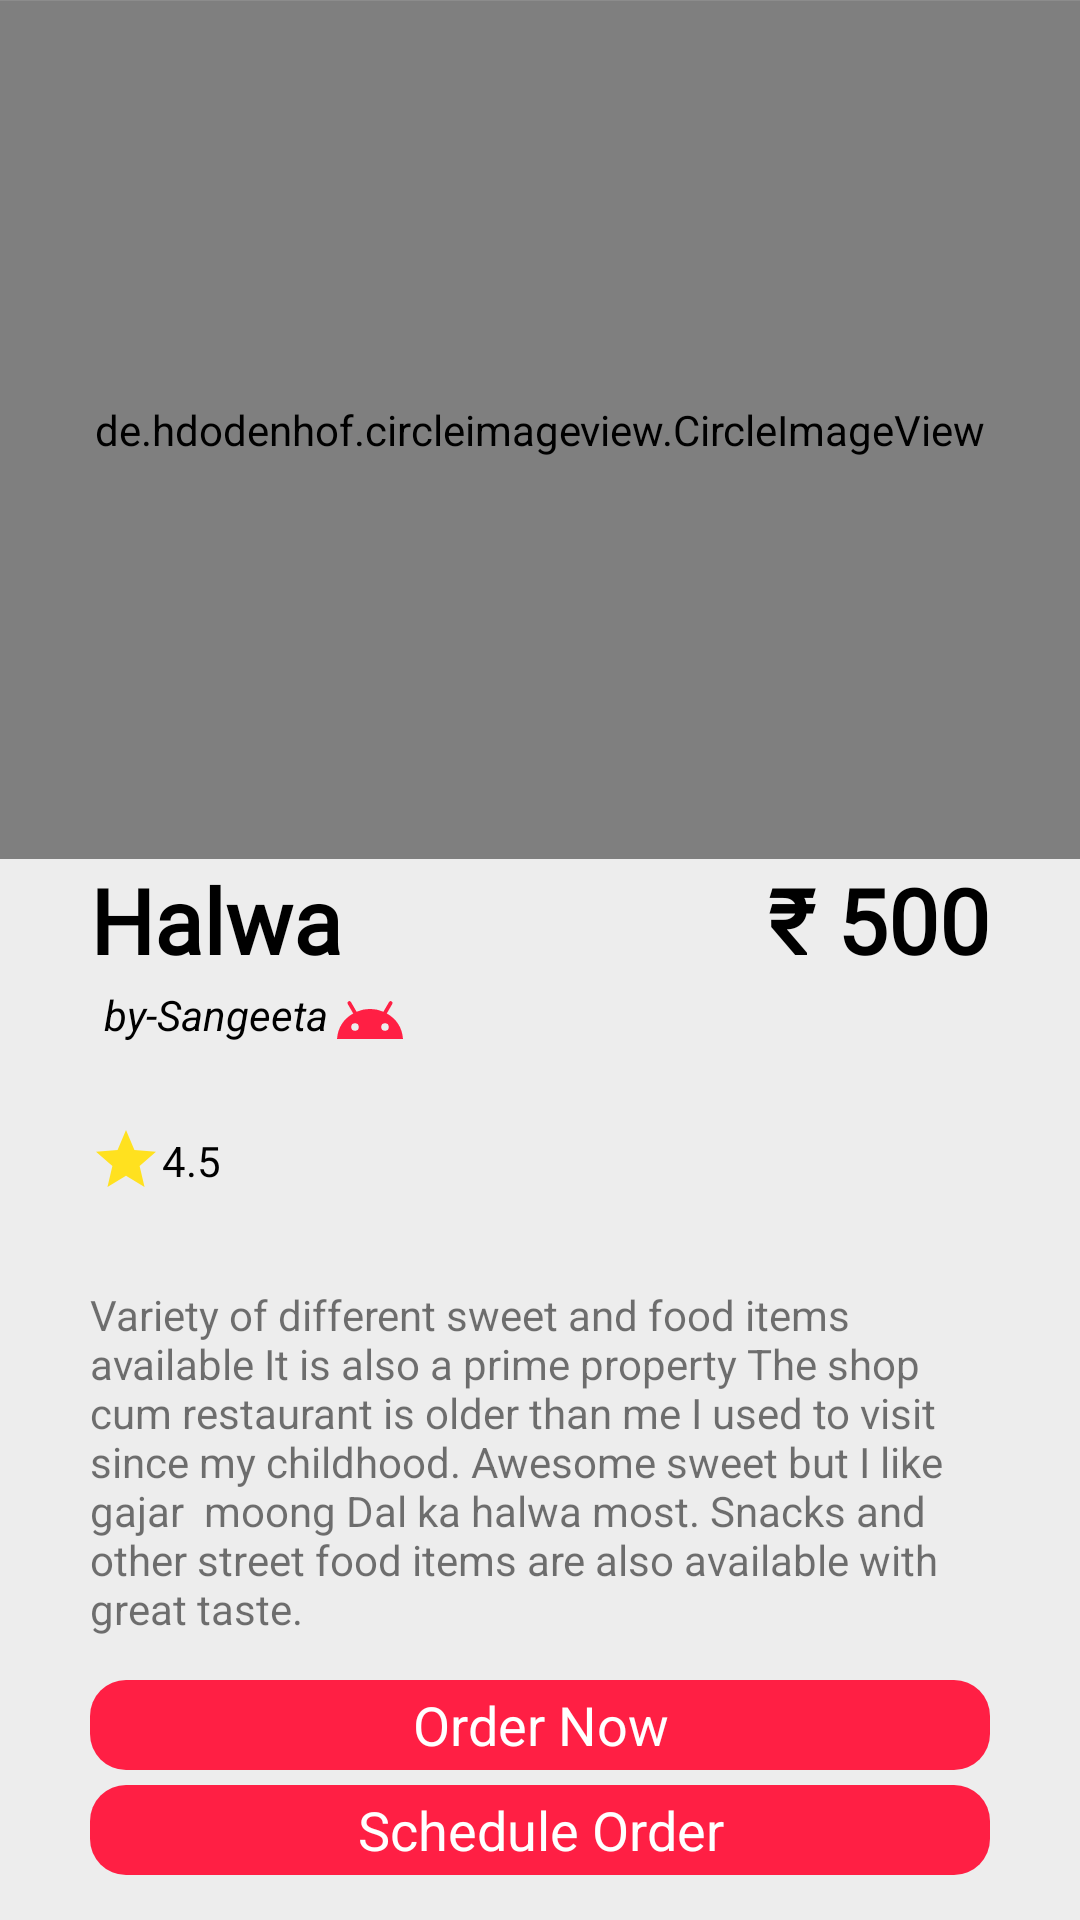

Write the Android layout XML for this screen, with the resource values it uses.
<!-- AndroidManifest.xml: application theme Theme.MothersMagic -->
<!-- res/layout/activity_open.xml -->
<?xml version="1.0" encoding="utf-8"?>
<androidx.constraintlayout.widget.ConstraintLayout xmlns:android="http://schemas.android.com/apk/res/android"
    xmlns:app="http://schemas.android.com/apk/res-auto"
    xmlns:tools="http://schemas.android.com/tools"
    android:layout_width="match_parent"
    android:layout_height="match_parent"
    tools:context=".OpenActivity"
    android:background="#D7777777">

    <LinearLayout
        android:layout_marginTop="150dp"
        android:id="@+id/linearLayout2"
        android:orientation="vertical"
        android:layout_width="match_parent"
        android:layout_height="match_parent"
        android:background="@drawable/whitehalfroundsheet"
        app:layout_constraintBottom_toBottomOf="parent"
        app:layout_constraintEnd_toEndOf="parent"
        app:layout_constraintStart_toStartOf="parent"
        app:layout_constraintTop_toTopOf="parent" />

    <de.hdodenhof.circleimageview.CircleImageView
        xmlns:app="http://schemas.android.com/apk/res-auto"
        android:id="@+id/imageView5"
        android:layout_width="match_parent"
        android:layout_height="286dp"
        android:scaleType="centerCrop"
        app:civ_border_width="5dp"
        app:civ_border_color="#FFFFFF"
        android:src="@drawable/testitempicture"
        android:transitionName="itemTransition"
        app:layout_constraintBottom_toBottomOf="parent"
        app:layout_constraintEnd_toEndOf="parent"
        app:layout_constraintHorizontal_bias="0.497"
        app:layout_constraintStart_toStartOf="parent"
        app:layout_constraintTop_toTopOf="parent"
        app:layout_constraintVertical_bias="0.001" />


    <TextView
        android:id="@+id/name1"
        android:layout_marginStart="30dp"
        android:layout_width="wrap_content"
        android:layout_height="wrap_content"
        android:fontFamily="@font/lemon"
        android:text="Halwa"
        android:textColor="@color/black"
        android:textSize="30sp"
        android:textStyle="bold"
        app:layout_constraintStart_toStartOf="parent"
        app:layout_constraintTop_toBottomOf="@+id/imageView5" />




    <TextView
        android:id="@+id/price"
        android:layout_marginEnd="30dp"
        android:layout_width="wrap_content"
        android:layout_height="wrap_content"
        android:fontFamily="@font/lemon"
        android:text="₹ 500"
        android:textColor="@color/black"
        android:textSize="30sp"
        android:textStyle="bold"
        app:layout_constraintEnd_toEndOf="parent"
        app:layout_constraintTop_toBottomOf="@+id/imageView5" />

    <TextView
        android:id="@+id/cookedby"
        android:layout_width="wrap_content"
        android:layout_height="wrap_content"
        android:padding="2dp"
        android:text="by-Sangeeta"
        android:textStyle="italic"
        android:textColor="@color/black"
        app:layout_constraintEnd_toEndOf="@+id/name1"
        app:layout_constraintStart_toStartOf="@+id/name1"
        app:layout_constraintTop_toBottomOf="@+id/name1" />

    <ImageView
        android:layout_width="wrap_content"
        android:layout_height="wrap_content"
        android:src="@drawable/cookedby"
        app:layout_constraintBottom_toBottomOf="@+id/cookedby"
        app:layout_constraintStart_toEndOf="@+id/cookedby"
        app:layout_constraintTop_toTopOf="@+id/cookedby" />

    <ImageView
        android:id="@+id/imageView4"
        android:layout_width="wrap_content"
        android:layout_height="wrap_content"
        android:layout_marginTop="25dp"
        android:src="@drawable/starrr"
        app:layout_constraintStart_toStartOf="@+id/name1"
        app:layout_constraintTop_toBottomOf="@+id/cookedby" />

    <TextView

        android:id="@+id/textView12"
        android:layout_width="wrap_content"
        android:layout_height="wrap_content"
        android:text="4.5"
        android:textColor="@color/black"
        app:layout_constraintBottom_toBottomOf="@+id/imageView4"
        app:layout_constraintStart_toEndOf="@+id/imageView4"
        app:layout_constraintTop_toTopOf="@+id/imageView4" />

    <TextView
        android:id="@+id/ingrediants"
        android:padding="30dp"
        android:text="Variety of different sweet and food items available
It is also a prime property
The shop cum restaurant is older than me I used to visit since my childhood.
Awesome sweet but I like gajar  moong Dal ka halwa most.
Snacks and other street food items are also available with great taste."
        android:layout_width="match_parent"
        android:layout_height="wrap_content"
        app:layout_constraintEnd_toEndOf="parent"
        app:layout_constraintStart_toStartOf="parent"
        app:layout_constraintTop_toBottomOf="@+id/imageView4" />

    <TextView
        android:layout_marginStart="30dp"
        android:layout_marginEnd="30dp"
        android:layout_marginBottom="15dp"
        android:id="@+id/ordernow"
        android:text="Schedule Order"
        android:gravity="center"
        android:textColor="@color/white"
        android:layout_width="match_parent"
        android:layout_height="wrap_content"
        android:background="@drawable/redcurvebutton"
        android:textSize="18sp"
        app:layout_constraintBottom_toBottomOf="parent"
        app:layout_constraintEnd_toEndOf="parent"
        app:layout_constraintStart_toStartOf="parent" />

    <TextView
        android:layout_marginStart="30dp"
        android:layout_marginEnd="30dp"
        android:layout_marginBottom="5dp"
        android:id="@+id/scheduleordernow"
        android:layout_width="match_parent"
        android:layout_height="wrap_content"
        android:background="@drawable/redcurvebutton"
        android:gravity="center"
        android:text="Order Now"
        android:textColor="@color/white"
        android:textSize="18sp"
        app:layout_constraintBottom_toTopOf="@+id/ordernow"
        app:layout_constraintEnd_toEndOf="@+id/ordernow"
        app:layout_constraintStart_toStartOf="@+id/ordernow" />




</androidx.constraintlayout.widget.ConstraintLayout>
<!-- resources referenced by this layout -->
<resources>
  <color name="black">#FF000000</color>
  <color name="white">#FFFFFFFF</color>
  <!-- drawable cookedby (drawable) -->
  <vector android:height="24dp" android:tint="#FF1F44"
      android:viewportHeight="24" android:viewportWidth="24"
      android:width="24dp" xmlns:android="http://schemas.android.com/apk/res/android">
      <path android:fillColor="#FF000000" android:pathData="M17.6,11.48 L19.44,8.3a0.63,0.63 0,0 0,-1.09 -0.63l-1.88,3.24a11.43,11.43 0,0 0,-8.94 0L5.65,7.67a0.63,0.63 0,0 0,-1.09 0.63L6.4,11.48A10.81,10.81 0,0 0,1 20L23,20A10.81,10.81 0,0 0,17.6 11.48ZM7,17.25A1.25,1.25 0,1 1,8.25 16,1.25 1.25,0 0,1 7,17.25ZM17,17.25A1.25,1.25 0,1 1,18.25 16,1.25 1.25,0 0,1 17,17.25Z"/>
  </vector>
  <!-- drawable redcurvebutton (drawable) -->
  <?xml version="1.0" encoding="utf-8"?>
  <shape
      xmlns:android="http://schemas.android.com/apk/res/android"
  
      android:shape="rectangle"
      >
  
      <solid android:color="#FF1F44"  />
      <size
          android:width="100dp"
          android:height="30dp"/>
  
  
      <corners
          android:radius="12dp"/>
  
  
  </shape>
  <!-- drawable starrr (drawable) -->
  <vector android:height="24dp" android:tint="#FFE11F"
      android:viewportHeight="24" android:viewportWidth="24"
      android:width="24dp" xmlns:android="http://schemas.android.com/apk/res/android">
      <path android:fillColor="@android:color/white" android:pathData="M12,17.27L18.18,21l-1.64,-7.03L22,9.24l-7.19,-0.61L12,2 9.19,8.63 2,9.24l5.46,4.73L5.82,21z"/>
  </vector>
  <!-- drawable testitempicture: jpg bitmap (drawable-hdpi, 283716 bytes) -->
  <!-- drawable whitehalfroundsheet (drawable) -->
  <?xml version="1.0" encoding="utf-8"?>
  <shape xmlns:android="http://schemas.android.com/apk/res/android"
      android:shape="rectangle">
      <solid
          android:color="#D7FFFFFF"
          />
      <size
          android:width="200dp"
          android:height="500dp"/>
      <corners
          android:topRightRadius="60dp"
          android:topLeftRadius="60dp"/>
  
  </shape>
  <style name="Theme.MothersMagic" parent="Theme.MaterialComponents.Light.NoActionBar">
          
          <item name="colorPrimary">#FFFFFF</item>
          <item name="colorPrimaryDark">#FFFFFF</item>
          <item name="colorPrimaryVariant">#FF1F44</item>
          <item name="colorOnPrimary">#FF1F44</item>
          
          <item name="colorSecondary">@color/teal_200</item>
          <item name="colorSecondaryVariant">@color/teal_700</item>
          <item name="colorOnSecondary">@color/black</item>
          <item name="android:windowContentTransitions">true</item>
          
          <item name="android:statusBarColor" tools:targetApi="l">?attr/colorPrimaryVariant</item>
          
      </style>
  <color name="teal_200">#FF03DAC5</color>
  <color name="teal_700">#FF018786</color>
</resources>
